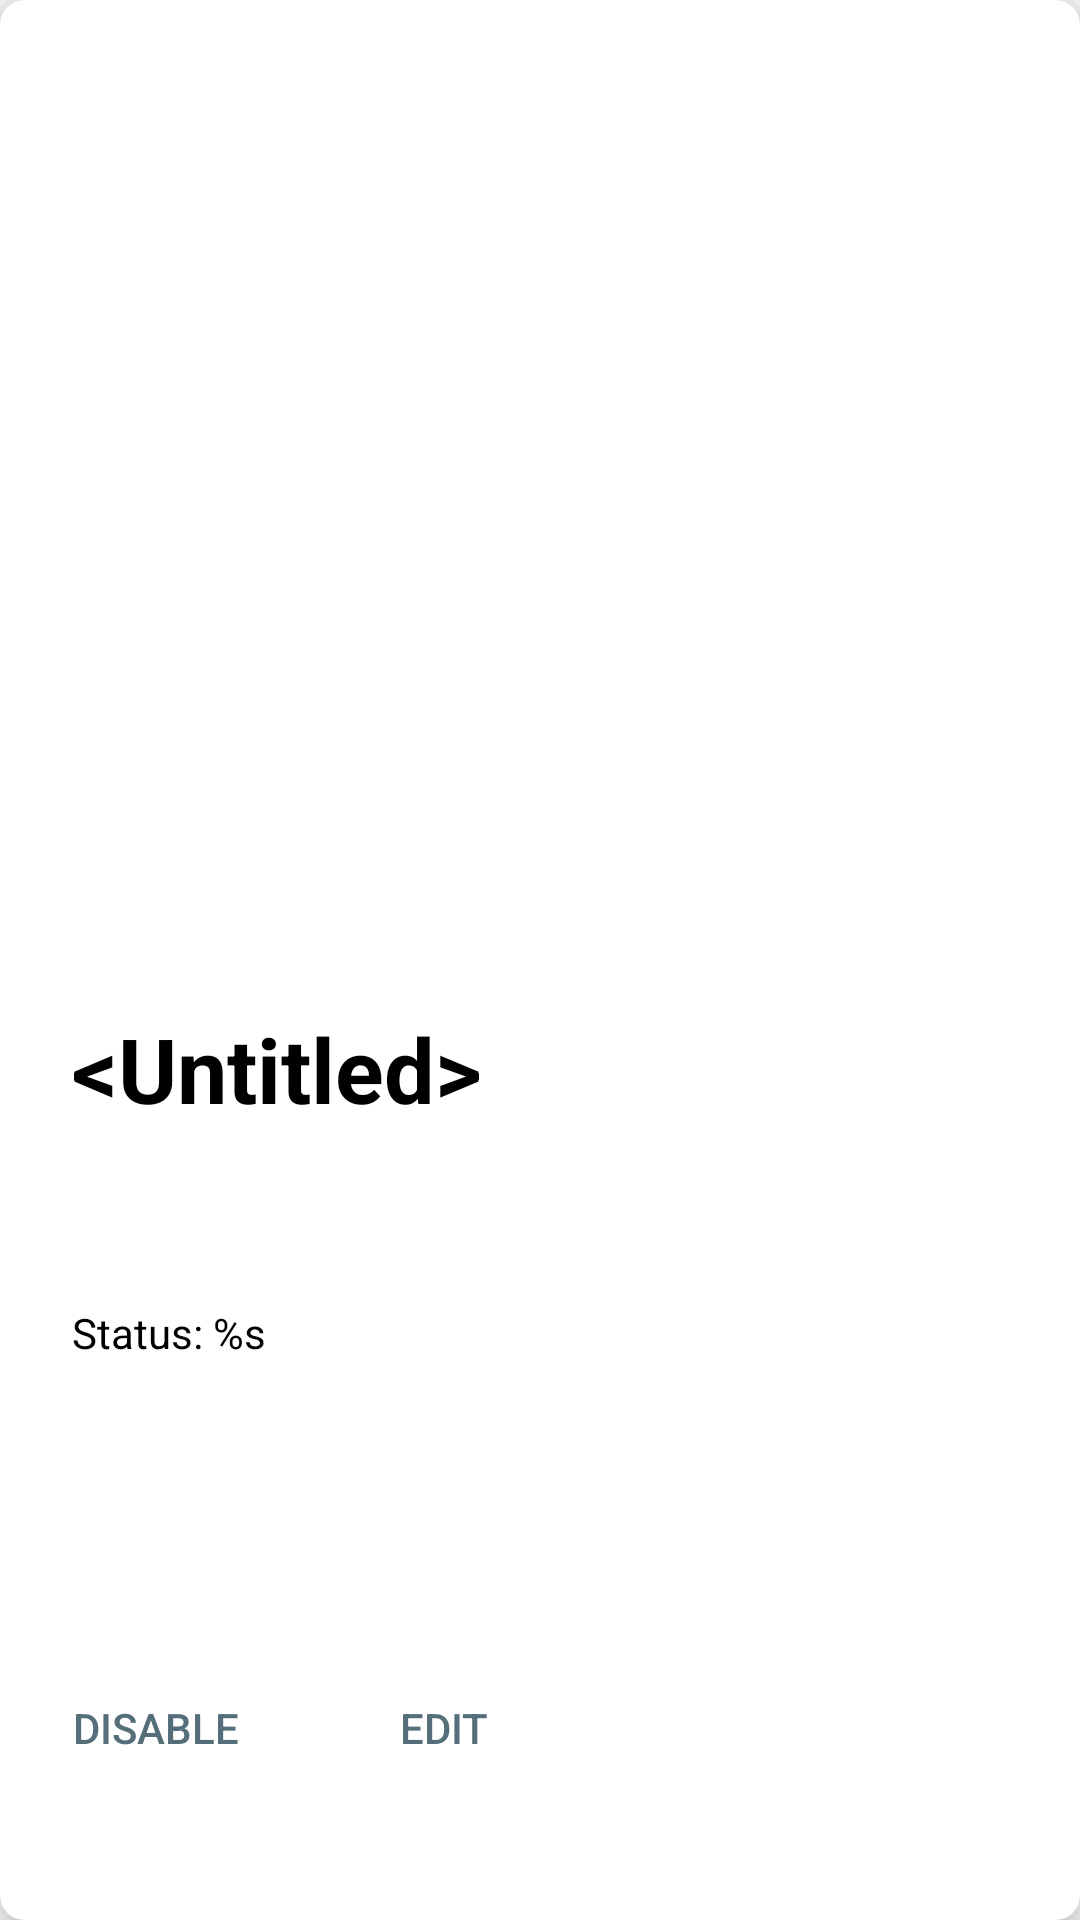

Layout XML and referenced resources for this Android screen:
<!-- AndroidManifest.xml: application theme AppTheme -->
<!-- res/layout/card_muffle.xml -->
<?xml version="1.0" encoding="utf-8"?>
<androidx.cardview.widget.CardView xmlns:android="http://schemas.android.com/apk/res/android"
    xmlns:card_view="http://schemas.android.com/apk/res-auto"
    xmlns:tools="http://schemas.android.com/tools"
    android:layout_width="match_parent"
    android:layout_height="300dp"
    android:layout_marginLeft="8dp"
    android:layout_marginTop="8dp"
    android:layout_marginRight="8dp"
    card_view:cardCornerRadius="8dp"
    card_view:cardElevation="8dp">

    <androidx.constraintlayout.widget.ConstraintLayout
        android:layout_width="match_parent"
        android:layout_height="match_parent">

        <ImageView
            android:id="@+id/mapsImage"
            android:layout_width="0dp"
            android:layout_height="0dp"
            android:scaleType="centerCrop"
            card_view:layout_constraintBottom_toTopOf="@+id/centerGuideline"
            card_view:layout_constraintEnd_toEndOf="parent"
            card_view:layout_constraintStart_toStartOf="parent"
            card_view:layout_constraintTop_toTopOf="parent"
            tools:srcCompat="@tools:sample/avatars" />

        <androidx.constraintlayout.widget.Guideline
            android:id="@+id/centerGuideline"
            android:layout_width="wrap_content"
            android:layout_height="wrap_content"
            android:orientation="horizontal"
            card_view:layout_constraintGuide_percent="0.5" />

        <TextView
            android:id="@+id/muffleName"
            android:layout_width="0dp"
            android:layout_height="wrap_content"
            android:layout_marginStart="24dp"
            android:layout_marginTop="16dp"
            android:layout_marginEnd="24dp"
            android:ellipsize="end"
            android:maxLines="1"
            android:text="@android:string/untitled"
            android:textColor="@android:color/black"
            android:textSize="30sp"
            android:textStyle="bold"
            card_view:layout_constraintEnd_toEndOf="parent"
            card_view:layout_constraintStart_toStartOf="parent"
            card_view:layout_constraintTop_toTopOf="@+id/centerGuideline" />

        <TextView
            android:id="@+id/muffleStatus"
            android:layout_width="0dp"
            android:layout_height="wrap_content"
            android:layout_marginStart="24dp"
            android:layout_marginEnd="24dp"
            android:text="@string/muffle_status"
            android:textColor="@android:color/black"
            card_view:layout_constraintBottom_toTopOf="@+id/buttonGuideline"
            card_view:layout_constraintEnd_toEndOf="parent"
            card_view:layout_constraintStart_toStartOf="parent"
            card_view:layout_constraintTop_toBottomOf="@+id/muffleName" />

        <androidx.constraintlayout.widget.Guideline
            android:id="@+id/buttonGuideline"
            android:layout_width="wrap_content"
            android:layout_height="wrap_content"
            android:orientation="horizontal"
            card_view:layout_constraintGuide_percent="0.8" />

        <Button
            android:id="@+id/edButton"
            android:layout_width="wrap_content"
            android:layout_height="wrap_content"
            android:layout_marginStart="8dp"
            android:background="?attr/selectableItemBackground"
            android:text="@string/btn_disable"
            android:textColor="@color/colorAccent"
            card_view:layout_constraintBottom_toBottomOf="parent"
            card_view:layout_constraintStart_toStartOf="parent"
            card_view:layout_constraintTop_toTopOf="@+id/buttonGuideline" />

        <Button
            android:id="@+id/editButton"
            android:layout_width="wrap_content"
            android:layout_height="wrap_content"
            android:layout_marginStart="8dp"
            android:background="?attr/selectableItemBackground"
            android:text="@string/btn_edit"
            android:textColor="@color/colorAccent"
            card_view:layout_constraintBottom_toBottomOf="parent"
            card_view:layout_constraintStart_toEndOf="@+id/edButton"
            card_view:layout_constraintTop_toTopOf="@+id/buttonGuideline" />

    </androidx.constraintlayout.widget.ConstraintLayout>

</androidx.cardview.widget.CardView>
<!-- resources referenced by this layout -->
<resources>
  <color name="colorAccent">#546E7A</color>
  <string name="btn_disable">Disable</string>
  <string name="btn_edit">Edit</string>
  <string name="muffle_status">Status: %s</string>
  <style name="AppTheme" parent="Theme.AppCompat.Light.DarkActionBar">
          
          <item name="colorPrimary">@color/colorPrimary</item>
          <item name="colorPrimaryDark">@color/colorPrimaryDark</item>
          <item name="colorAccent">@color/colorAccent</item>
      </style>
  <color name="colorPrimary">#00796B</color>
  <color name="colorPrimaryDark">#004C40</color>
</resources>
